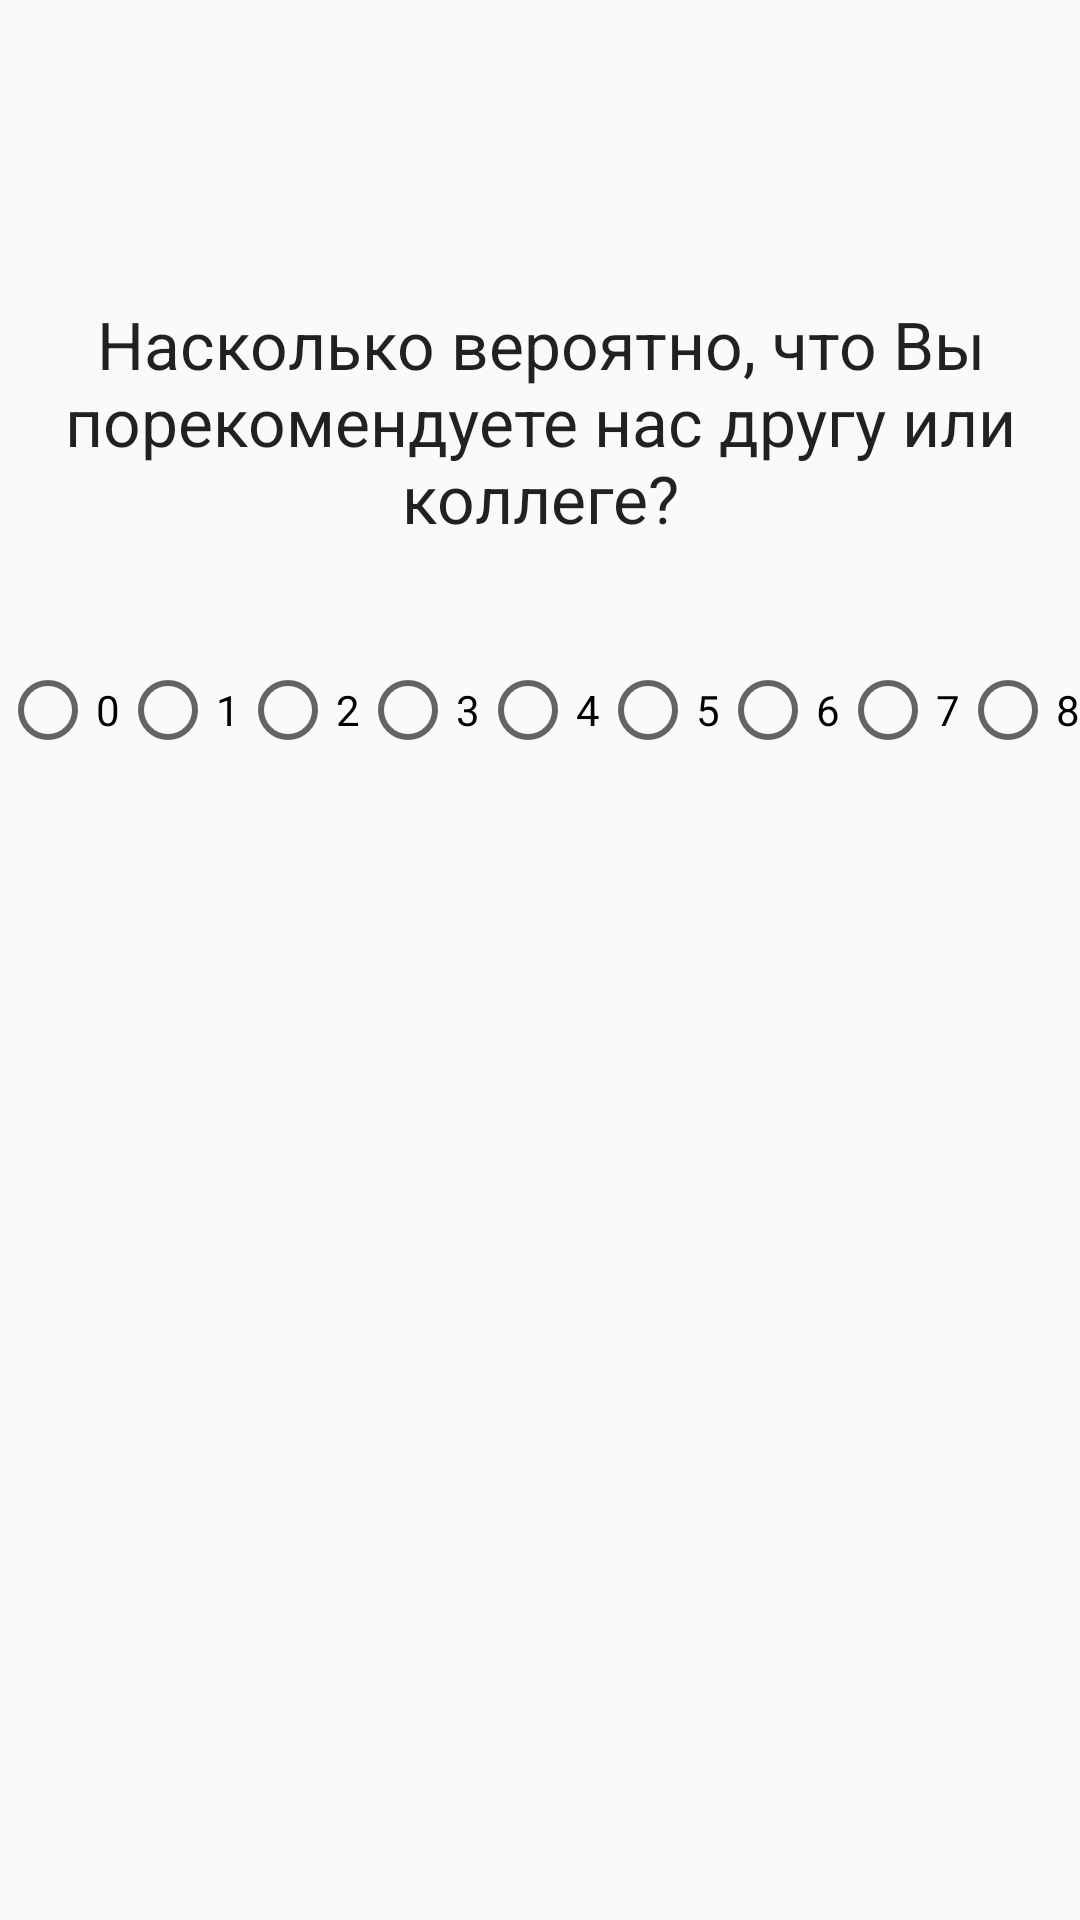

The Android layout XML behind this screen, and the referenced resources:
<!-- AndroidManifest.xml: application theme AppTheme -->
<!-- res/layout/content_second_rating.xml -->
<LinearLayout xmlns:android="http://schemas.android.com/apk/res/android"
    xmlns:tools="http://schemas.android.com/tools"
    android:layout_width="match_parent"
    android:layout_height="match_parent"
    android:orientation="vertical">

    <RelativeLayout
        android:layout_width="match_parent"
        android:layout_height="100dp">

    </RelativeLayout>

    <TextView
        android:layout_width="fill_parent"
        android:layout_height="wrap_content"
        android:textAppearance="?android:attr/textAppearanceLarge"
        android:text="@string/firstQuestion"
        android:id="@+id/textView"
        android:gravity="center" />

    <LinearLayout
        android:orientation="vertical"
        android:layout_width="fill_parent"
        android:layout_height="wrap_content"
        android:layout_marginTop="40dp">

        <RadioGroup
            android:layout_width="fill_parent"
            android:layout_height="wrap_content"
            android:orientation="horizontal"
            android:baselineAligned="false">

            <LinearLayout
                android:orientation="horizontal"
                android:layout_width="match_parent"
                android:layout_height="match_parent"
                android:gravity="center_horizontal">

                <RadioButton
                    android:layout_width="wrap_content"
                    android:layout_height="wrap_content"
                    android:text="0"
                    android:onClick="radioBtnClicked"
                    android:gravity="center"
                    android:id="@+id/radioButton0" />

                <RadioButton
                    android:layout_width="wrap_content"
                    android:layout_height="wrap_content"
                    android:text="1"
                    android:onClick="radioBtnClicked"
                    android:gravity="center"
                    android:id="@+id/radioButton1" />

                <RadioButton
                    android:layout_width="wrap_content"
                    android:layout_height="wrap_content"
                    android:text="2"
                    android:onClick="radioBtnClicked"
                    android:gravity="center"
                    android:id="@+id/radioButton2" />

                <RadioButton
                    android:layout_width="wrap_content"
                    android:layout_height="wrap_content"
                    android:text="3"
                    android:onClick="radioBtnClicked"
                    android:gravity="center"
                    android:id="@+id/radioButton3" />

                <RadioButton
                    android:layout_width="wrap_content"
                    android:layout_height="wrap_content"
                    android:text="4"
                    android:onClick="radioBtnClicked"
                    android:gravity="center"
                    android:id="@+id/radioButton4" />

                <RadioButton
                    android:layout_width="wrap_content"
                    android:layout_height="wrap_content"
                    android:text="5"
                    android:onClick="radioBtnClicked"
                    android:gravity="center"
                    android:id="@+id/radioButton5" />

                <RadioButton
                    android:layout_width="wrap_content"
                    android:layout_height="wrap_content"
                    android:text="6"
                    android:onClick="radioBtnClicked"
                    android:gravity="center"
                    android:id="@+id/radioButton6" />

                <RadioButton
                    android:layout_width="wrap_content"
                    android:layout_height="wrap_content"
                    android:text="7"
                    android:onClick="radioBtnClicked"
                    android:gravity="center"
                    android:id="@+id/radioButton7" />

                <RadioButton
                    android:layout_width="wrap_content"
                    android:layout_height="wrap_content"
                    android:text="8"
                    android:onClick="radioBtnClicked"
                    android:gravity="center"
                    android:id="@+id/radioButton8" />

                <RadioButton
                    android:layout_width="wrap_content"
                    android:layout_height="wrap_content"
                    android:text="9"
                    android:onClick="radioBtnClicked"
                    android:gravity="center"
                    android:id="@+id/radioButton9" />

                <RadioButton
                    android:layout_width="wrap_content"
                    android:layout_height="wrap_content"
                    android:text="10"
                    android:onClick="radioBtnClicked"
                    android:gravity="center"
                    android:id="@+id/radioButton10" />
            </LinearLayout>

        </RadioGroup>

    </LinearLayout>

</LinearLayout>
<!-- resources referenced by this layout -->
<resources>
  <string name="firstQuestion">Насколько вероятно, что Вы порекомендуете нас другу или коллеге?</string>
  <style name="AppTheme" parent="Theme.AppCompat.Light.DarkActionBar">
          
          <item name="colorPrimary">@color/colorPrimary</item>
          <item name="colorPrimaryDark">@color/colorPrimaryDark</item>
          <item name="colorAccent">@color/colorAccent</item>
      </style>
  <!-- not gathered from this repository: default colours our renderer supplied (Android Studio template values) -->
  <color name="colorPrimary">#FF6200EE</color>
  <color name="colorPrimaryDark">#FF3700B3</color>
  <color name="colorAccent">#FF03DAC5</color>
</resources>
